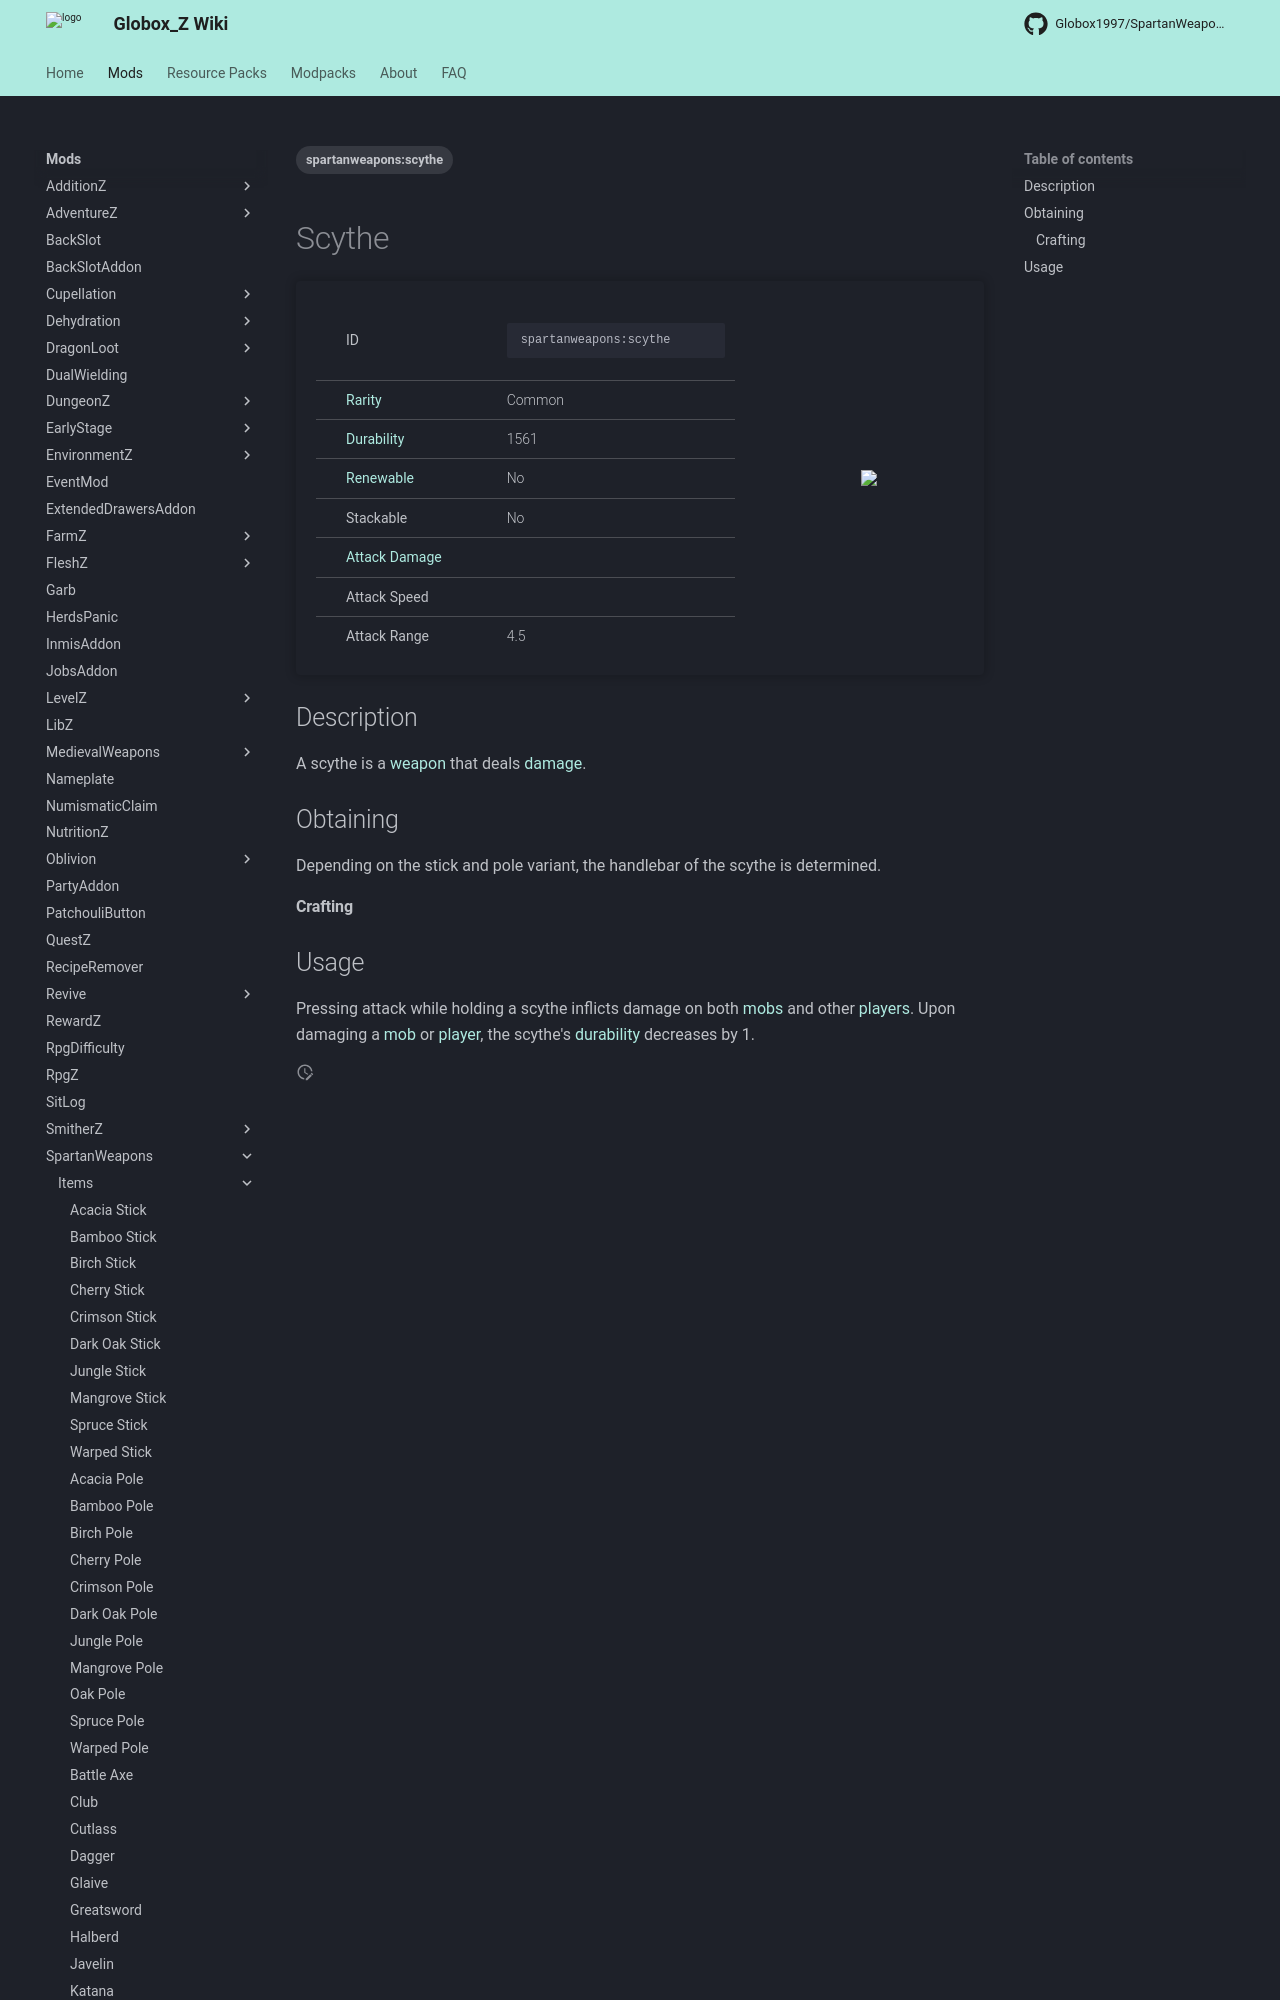

repository: Globox1997/wiki · page: mods/SpartanWeapons/Items/Scythe/index.html · generator: mkdocs

---
title: Scythe
project: spartanweapons
summary: spartanweapons item scythe
tags:
    - spartanweapons:scythe
---
# Scythe
<div class="main_table">
<div class="left_main_table">
<table class="left_table">
    <tbody>
        <tr>
            <td class="first-column">ID</td>
            <td class="second-column">
            ```
            spartanweapons:scythe
            ```
            </td>
        </tr>
        <tr id="linear-top">
            <td class="first-column"><a href="https://minecraft.wiki/w/Rarity" target="_blank">Rarity</a></td>
            <td class="second-column">Common</td>
        </tr>
        <tr id="linear-top">
            <td class="first-column"><a href="https://minecraft.wiki/w/Durability" target="_blank">Durability</a></td>
            <td class="second-column">1561</td>
        </tr>
        <tr id="linear-top">
            <td class="first-column"><a href="https://minecraft.wiki/w/Renewable_resource" target="_blank">Renewable</a></td>
            <td class="second-column">No</td>
        </tr>
        <tr id="linear-top">
            <td class="first-column">Stackable</td>
            <td class="second-column">No</td>
        </tr>
        <tr id="linear-top">
            <td class="first-column"><a href="https://minecraft.wiki/w/Damage" target="_blank">Attack Damage</a></td>
            <td class="second-column icon-element" icon-count="10" icon-id="melee" icon-exclusive></td>
        </tr>
        <tr id="linear-top">
            <td class="first-column">Attack Speed</td>
            <td class="second-column icon-element" icon-count="1" icon-id="melee_speed" icon-exclusive></td>
        </tr>
        <tr id="linear-top">
            <td class="first-column">Attack Range</td>
            <td class="second-column">4.5</td>
        </tr>
    </tbody>
</table>
</div>
    <img src="/wiki/assets/spartanweapons/items/diamond_oak_scythe.png" loading="lazy" class="right_img_table"/>
</div>

## Description
A scythe is a [weapon](https://minecraft.wiki/w/Weapon) that deals [damage](https://minecraft.wiki/w/Damage).

## Obtaining
Depending on the stick and pole variant, the handlebar of the scythe is determined.
